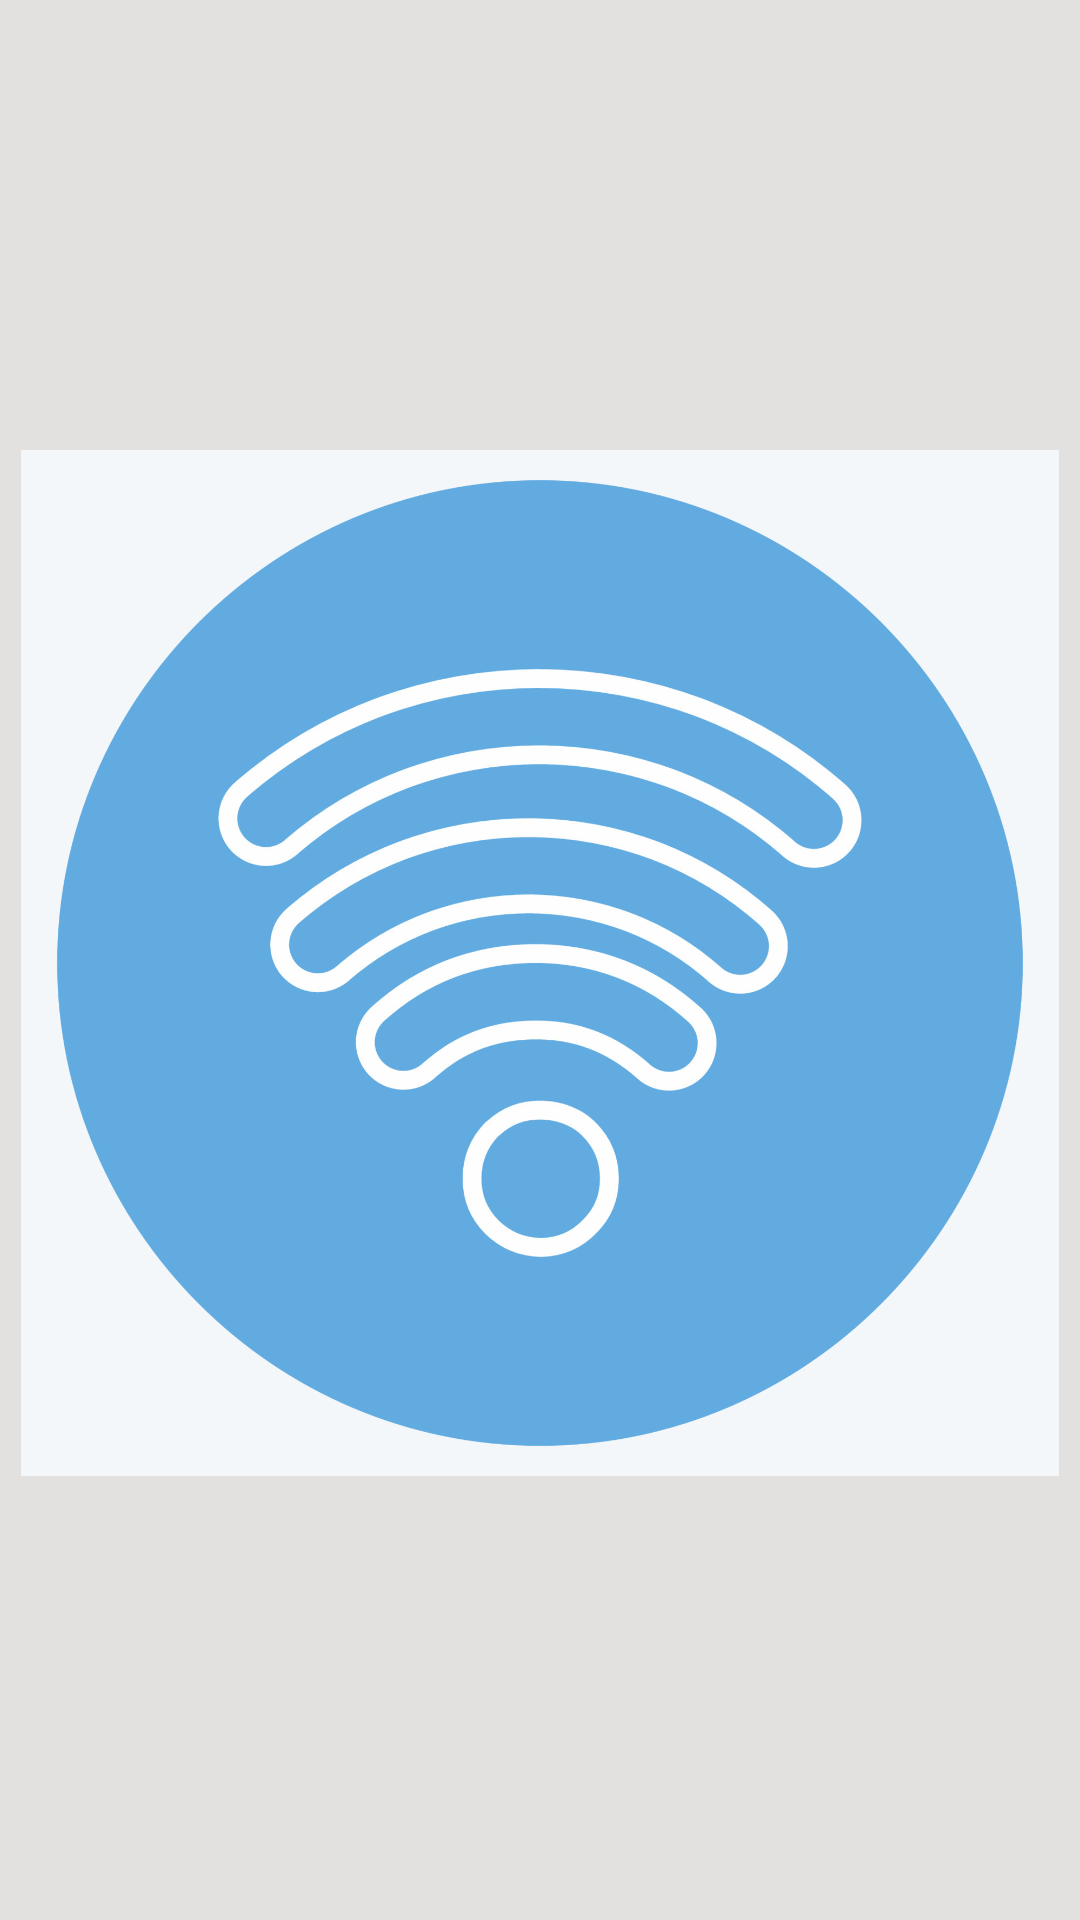

Produce the Android XML layout that renders to this screen, including the resource entries it uses.
<!-- AndroidManifest.xml: application theme Theme.WiFiScanning -->
<!-- res/layout/activity_main.xml -->
<?xml version="1.0" encoding="utf-8"?>
<LinearLayout xmlns:android="http://schemas.android.com/apk/res/android"
    xmlns:app="http://schemas.android.com/apk/res-auto"
    xmlns:tools="http://schemas.android.com/tools"
    android:layout_width="match_parent"
    android:layout_height="match_parent"
    android:background="#E3E0E0"
    android:orientation="vertical">

    <ImageView
        android:id="@+id/flashImage"
        android:layout_width="346dp"
        android:layout_height="342dp"
        android:layout_gravity="center"
        android:layout_marginTop="150dp"
        android:scaleType="centerCrop"
        android:src="@drawable/iconwifi" />


</LinearLayout>
<!-- resources referenced by this layout -->
<resources>
  <!-- drawable iconwifi: jpg bitmap (drawable, 190218 bytes) -->
  <style name="Theme.WiFiScanning" parent="Theme.MaterialComponents.DayNight.DarkActionBar">
          
          <item name="colorPrimary">@color/purple_500</item>
          <item name="colorPrimaryVariant">@color/purple_700</item>
          <item name="colorOnPrimary">@color/white</item>
          
          <item name="colorSecondary">@color/teal_200</item>
          <item name="colorSecondaryVariant">@color/teal_700</item>
          <item name="colorOnSecondary">@color/black</item>
          
          <item name="android:statusBarColor">?attr/colorPrimaryVariant</item>
          
      </style>
  <color name="purple_500">#FCFCFD</color>
  <color name="purple_700">#FF3700B3</color>
  <color name="white">#FFFFFF</color>
  <color name="teal_200">#FF03DAC5</color>
  <color name="teal_700">#FF018786</color>
  <color name="black">#A09D9D</color>
</resources>
